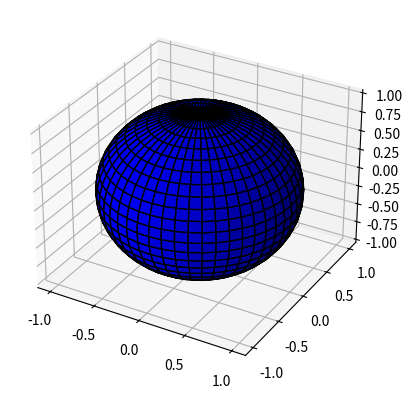

Reproduce this figure in Python.
"""
[redacted]

Write a Python program that displays a sphere in 3D.

"""

import numpy as np
import matplotlib.pyplot as plt

# Define sphere parameters
theta, phi = np.mgrid[0:2*np.pi:50j, 0:np.pi:25j]
x = np.sin(phi) * np.cos(theta)
y = np.sin(phi) * np.sin(theta)
z = np.cos(phi)

# Create a 3D plot
fig = plt.figure()
ax = fig.add_subplot(111, projection='3d')
ax.plot_surface(x, y, z, color='b', edgecolor='k')

# Display the sphere
plt.show()